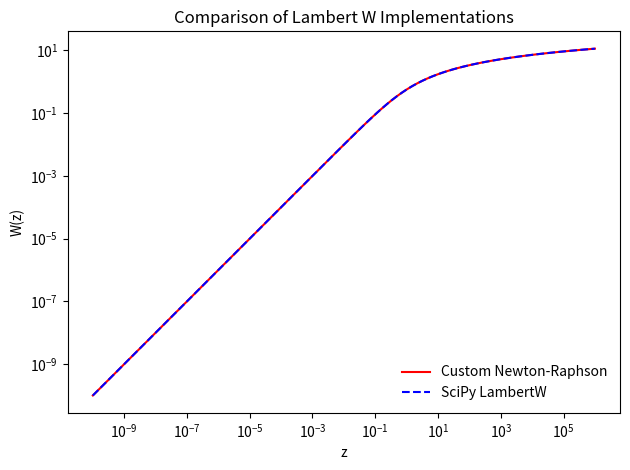

Here is the Python script that generated this plot: (Note: this script raises an exception after producing the figure.)
import numpy as np
import matplotlib.pyplot as plt
from scipy.special import lambertw

# Define the custom Lambert W function using Newton-Raphson as specified by the user
def lambertw_newton(z, tol=1e-6, max_iter=10):
    w = np.log(z + 1)  # Initial guess based on approximation
    for i in range(max_iter):
        ew = np.exp(w)
        w_next = w - (w * ew - z) / (ew + w * ew)
        if np.all(np.abs(w_next - w) < tol):
            return w_next
        w = w_next
    return w  # Return the last approximation if convergence criteria are not met

# Test the function on a range of values and compare with scipy's implementation
z_values = np.logspace(-10, 6, 100)  # Avoid starting exactly at 0 to prevent log(1) -> 0 initial guess
w_custom = np.array([lambertw_newton(z) for z in z_values])
w_scipy = lambertw(z_values).real

# Calculate the absolute errors between the implementations
errors = np.abs(w_custom - w_scipy)

# Plot the results and the error
#plt.figure(figsize=(15, 5))

#plt.subplot(1, 2, 1)
plt.plot(z_values, w_custom, label='Custom Newton-Raphson', color='red')
plt.plot(z_values, w_scipy, label='SciPy LambertW', linestyle='--', color='blue')
plt.title('Comparison of Lambert W Implementations')
plt.xlabel('z')
plt.ylabel('W(z)')
plt.xscale('log')
plt.yscale('log')
plt.legend(loc='lower right', frameon=False)

# plt.subplot(1, 2, 2)
# plt.plot(z_values, errors, label='Absolute Error', color='green')
# plt.title('Absolute Error Between Implementations')
# plt.xlabel('z')
# plt.ylabel('Error')
# plt.yscale('log')
# plt.legend()

plt.tight_layout()
plt.show()
plt.savefig("../LLM/Figures/approximation.png", format="png",dpi=600)
# Return the maximum error for a quick reference
max_error = np.max(errors)
max_error
